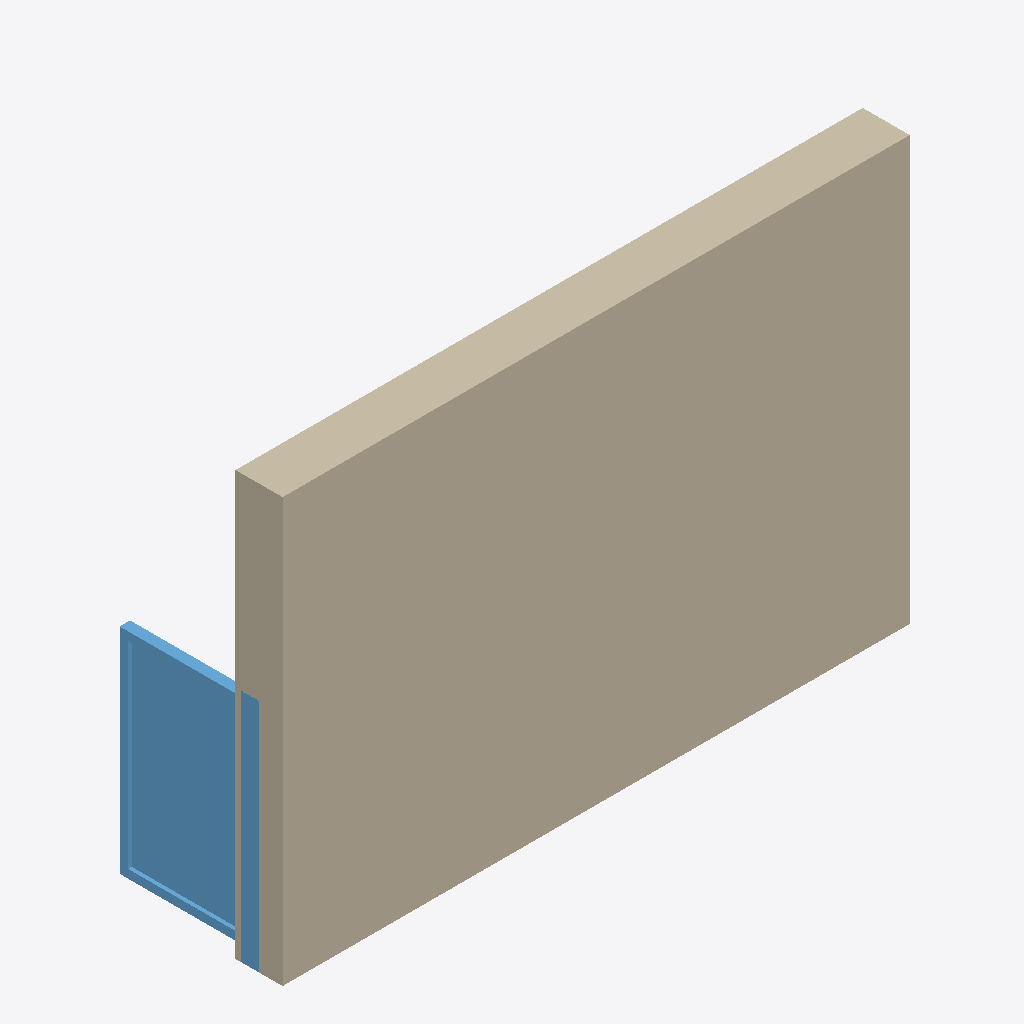
Isometric view of an IFC building model (IFC-SPF (STEP), schema IFC2X3, length unit metre), seen from the south-west, elements coloured by IFC class: 1 wall (beige), 1 window (light blue).
Extent 4.0 m × 1.1 m × 2.7 m (x, y, z). Storeys (1): Storey at 0.00 m. Elements (2): 1 IfcWallStandardCase, 1 IfcWindow.

HEADER;
FILE_DESCRIPTION((''),'2;1');
FILE_NAME('_probe.ifc','2026-10-20T20:05:42',('IngeTrazo'),('IngeTrazo'),'ingetrazo ifc_editor','IFC2X3','');
FILE_SCHEMA(('IFC2X3'));
ENDSEC;
DATA;
#8=IFCPROJECT('2Y_BeUC9T7rgRDq5OAFbMN',$,'Validation',$,$,$,$,(#3),#7);
#10=IFCSITE('0OQUsuLszAafawgIBoBRgh',$,'Site',$,$,#9,$,$,.ELEMENT.,$,$,$,$,$);
#11=IFCBUILDING('3RJ_gLRpj6c8UHLztn5JGp',$,'Building',$,$,#9,$,$,.ELEMENT.,$,$,$);
#12=IFCBUILDINGSTOREY('3x5jdoY$T0su74SdckPhLD',$,'Storey',$,$,#9,$,$,.ELEMENT.,0.0);
#284=IFCWALLSTANDARDCASE('2TzUqLcVz5RvUloqPuA7kE',$,'Wall 01','Dragende wand',$,#9,#283,$);
#456=IFCWINDOW('04N84HKlj6We4Z4oMQIvJr',$,'Window 01','Draairaam 1.0 x 1.5','HR++',#9,#455,$,$,$);
ENDSEC;
